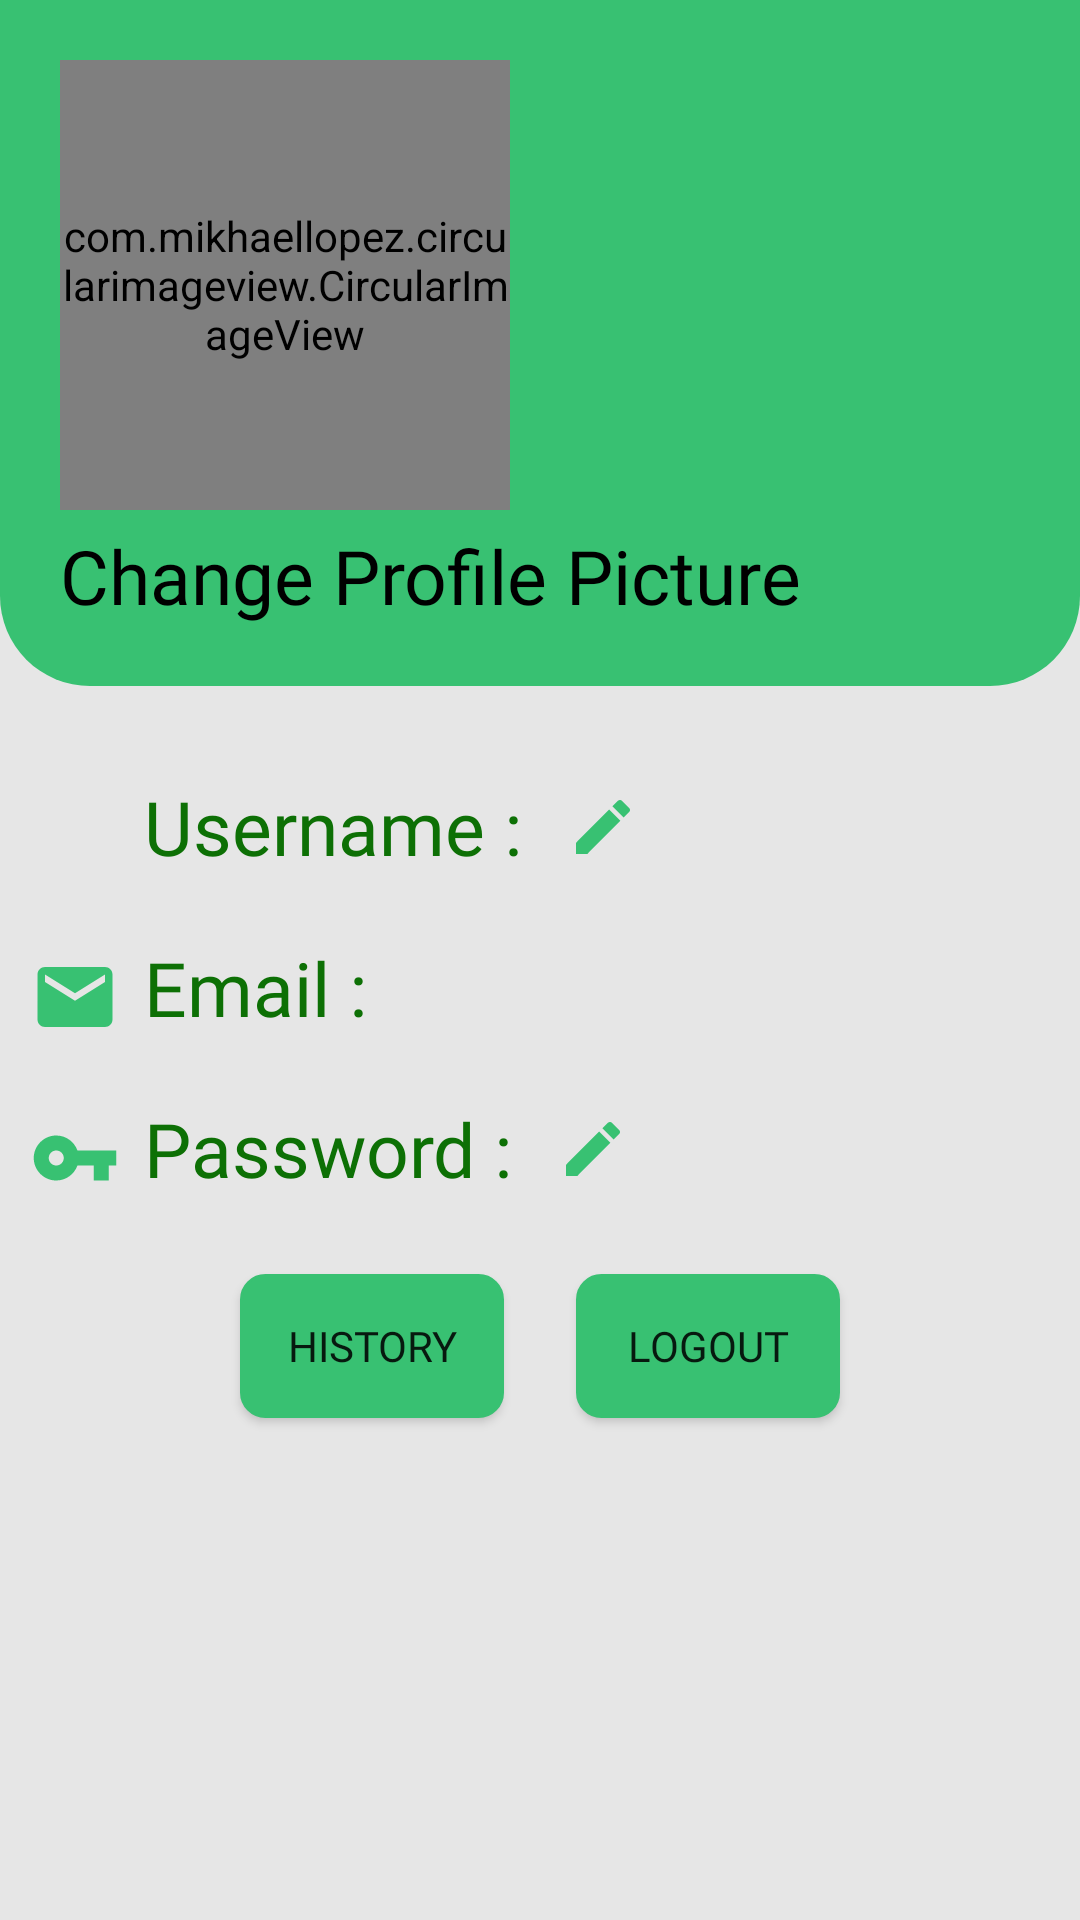

Produce the Android XML layout that renders to this screen, including the resource entries it uses.
<!-- AndroidManifest.xml: application theme Theme.AppCompat.Light -->
<!-- res/layout/fragment_profile.xml -->
<?xml version="1.0" encoding="utf-8"?>
<FrameLayout xmlns:android="http://schemas.android.com/apk/res/android"
    xmlns:tools="http://schemas.android.com/tools"
    android:layout_width="match_parent"
    android:layout_height="match_parent"
    xmlns:app="http://schemas.android.com/apk/res-auto"
    tools:context=".ProfileFragment"
    android:background="@color/mainBackground">

    <RelativeLayout
        android:layout_width="match_parent"
        android:layout_height="match_parent"
        >

        <LinearLayout
            android:id="@+id/ProfileUserLY"
            android:layout_width="match_parent"
            android:layout_height="wrap_content"
            android:background="@drawable/profile_shape"
            >

            <RelativeLayout
                android:layout_width="match_parent"
                android:layout_height="match_parent">

                <com.mikhaellopez.circularimageview.CircularImageView
                    android:id="@+id/imgProfile"
                    android:layout_width="150dp"
                    android:layout_height="150dp"
                    android:src="@drawable/noimg"
                    app:civ_border="true"
                    app:civ_border_width="8dp"
                    app:civ_border_color="@color/btnEnd"
                    android:layout_marginTop="20dp"
                    android:layout_marginLeft="20dp"
                    tools:ignore="MissingConstraints" />

                <TextView
                    android:id="@+id/txtChangeProfileImg"
                    android:layout_width="wrap_content"
                    android:layout_height="wrap_content"
                    android:layout_below="@id/imgProfile"
                    android:layout_marginLeft="20dp"
                    android:fontFamily="@font/urbanistbold"
                    android:layout_marginTop="5dp"
                    android:layout_marginBottom="20dp"
                    android:text="Change Profile Picture"
                    android:textColor="@color/black"
                    android:textSize="25dp"
                    android:textStyle="normal" />

            </RelativeLayout>

        </LinearLayout>

        <TextView
            android:id="@+id/iUsername"
            android:layout_width="30dp"
            android:layout_height="30dp"
            android:layout_below="@+id/ProfileUserLY"
            android:layout_marginLeft="10dp"
            android:layout_marginTop="30dp"
            android:background="@drawable/ic_baseline_person_24"
            android:backgroundTint="@color/lottieColor"/>

        <TextView
            android:id="@+id/txtProfileUsername"
            android:layout_width="wrap_content"
            android:layout_height="wrap_content"
            android:layout_below="@id/ProfileUserLY"
            android:layout_marginLeft="8dp"
            android:layout_marginTop="30dp"
            android:layout_toRightOf="@+id/iUsername"
            android:fontFamily="@font/urbanistbold"
            android:text="Username :"
            android:textColor="@color/btnEnd"
            android:textSize="25dp"
            android:textStyle="normal" />
        <TextView
            android:id="@+id/ProfileUsername"
            android:layout_width="wrap_content"
            android:layout_height="wrap_content"
            android:layout_below="@id/ProfileUserLY"
            android:layout_toRightOf="@id/txtProfileUsername"
            android:layout_marginTop="30dp"
            android:layout_marginLeft="5dp"
            android:fontFamily="@font/urbanistbold"
            android:textColor="@color/black"
            android:textSize="25dp"
            />

        <ImageButton
            android:id="@+id/iconUsername"
            android:layout_width="wrap_content"
            android:layout_height="wrap_content"
            android:background="@drawable/ic_baseline_edit_24"
            android:layout_below="@+id/ProfileUserLY"
            android:layout_toRightOf="@+id/ProfileUsername"
            android:layout_marginTop="35dp"
            android:layout_marginLeft="10dp"
            />

        <TextView
            android:id="@+id/iEmail"
            android:layout_width="30dp"
            android:layout_height="30dp"
            android:layout_below="@+id/ProfileUsername"
            android:layout_marginLeft="10dp"
            android:layout_marginTop="25dp"
            android:background="@drawable/ic_baseline_email_24" />

        <TextView
            android:id="@+id/txtProfileEmail"
            android:layout_width="wrap_content"
            android:layout_height="wrap_content"
            android:layout_below="@id/ProfileUsername"
            android:layout_marginLeft="8dp"
            android:layout_marginTop="20dp"
            android:layout_toRightOf="@+id/iEmail"
            android:fontFamily="@font/urbanistbold"
            android:text="Email :"
            android:textColor="@color/btnEnd"
            android:textSize="25dp"
            android:textStyle="normal" />
        <TextView
            android:id="@+id/ProfileEmail"
            android:layout_width="wrap_content"
            android:layout_height="wrap_content"
            android:layout_below="@id/ProfileUsername"
            android:layout_toRightOf="@id/txtProfileEmail"
            android:layout_marginTop="20dp"
            android:layout_marginLeft="5dp"
            android:fontFamily="@font/urbanistbold"
            android:textColor="@color/black"
            android:textSize="25dp"
            />

        <TextView
            android:id="@+id/iPassword"
            android:layout_width="30dp"
            android:layout_height="30dp"
            android:layout_below="@+id/ProfileEmail"
            android:layout_marginLeft="10dp"
            android:layout_marginTop="25dp"
            android:background="@drawable/ic_baseline_vpn_key_24" />

        <TextView
            android:id="@+id/txtProfilePassword"
            android:layout_width="wrap_content"
            android:layout_height="wrap_content"
            android:layout_below="@id/ProfileEmail"
            android:layout_marginLeft="8dp"
            android:layout_marginTop="20dp"
            android:fontFamily="@font/urbanistbold"
            android:layout_toRightOf="@+id/iPassword"
            android:text="Password :"
            android:textColor="@color/btnEnd"
            android:textSize="25dp"
            android:textStyle="normal" />
        <TextView
            android:id="@+id/ProfilePassword"
            android:layout_width="wrap_content"
            android:layout_height="wrap_content"
            android:layout_below="@id/ProfileEmail"
            android:layout_toRightOf="@id/txtProfilePassword"
            android:layout_marginTop="20dp"
            android:layout_marginLeft="5dp"
            android:fontFamily="@font/urbanistbold"
            android:textSize="25dp"
            android:inputType="textPassword"
            android:textColor="@color/black"
            />

        <ImageButton
            android:id="@+id/iconPassword"
            android:layout_width="wrap_content"
            android:layout_height="wrap_content"
            android:layout_below="@+id/ProfileEmail"
            android:layout_marginLeft="10dp"
            android:layout_marginTop="25dp"
            android:layout_toRightOf="@+id/ProfilePassword"
            android:background="@drawable/ic_baseline_edit_24"
            android:textColor="@color/black" />

        <Button
            android:id="@+id/btnHistory"
            android:layout_width="wrap_content"
            android:layout_height="wrap_content"
            android:layout_below="@+id/ProfilePassword"
            android:layout_alignParentStart="true"
            android:layout_marginStart="80dp"
            android:layout_marginTop="25dp"
            android:background="@drawable/shape"
            android:backgroundTint="@color/lottieColor"
            android:fontFamily="@font/urbanistbold"
            android:text="History" />

        <Button
            android:id="@+id/btnLogOut"
            android:layout_width="wrap_content"
            android:layout_height="wrap_content"
            android:layout_below="@id/ProfilePassword"
            android:layout_marginTop="25dp"
            android:background="@drawable/shape"
            android:backgroundTint="@color/lottieColor"
            android:fontFamily="@font/urbanistbold"
            android:text="Logout"
            android:layout_alignParentEnd="true"
            android:layout_marginEnd="80dp"/>

        <Button
            android:visibility="gone"
            android:id="@+id/btnTotalHistory"
            android:layout_width="wrap_content"
            android:layout_height="wrap_content"
            android:layout_below="@id/btnHistory"
            android:layout_centerHorizontal="true"
            android:layout_marginTop="25dp"
            android:background="@drawable/shape"
            android:backgroundTint="@color/lottieColor"
            android:fontFamily="@font/urbanistbold"
            android:padding="10dp"
            android:text="Total sell history" />

    </RelativeLayout>

</FrameLayout>
<!-- resources referenced by this layout -->
<resources>
  <color name="black">#FF000000</color>
  <color name="btnEnd">#0D7005</color>
  <color name="lottieColor">#38c172</color>
  <color name="mainBackground">#E6E6E6</color>
  <!-- drawable ic_baseline_edit_24 (drawable) -->
  <vector android:height="24dp" android:tint="#38C172"
      android:viewportHeight="24" android:viewportWidth="24"
      android:width="24dp" xmlns:android="http://schemas.android.com/apk/res/android">
      <path android:fillColor="@android:color/white" android:pathData="M3,17.25V21h3.75L17.81,9.94l-3.75,-3.75L3,17.25zM20.71,7.04c0.39,-0.39 0.39,-1.02 0,-1.41l-2.34,-2.34c-0.39,-0.39 -1.02,-0.39 -1.41,0l-1.83,1.83 3.75,3.75 1.83,-1.83z"/>
  </vector>
  <!-- drawable ic_baseline_email_24 (drawable) -->
  <vector android:height="24dp" android:tint="#38C172"
      android:viewportHeight="24" android:viewportWidth="24"
      android:width="24dp" xmlns:android="http://schemas.android.com/apk/res/android">
      <path android:fillColor="@android:color/white" android:pathData="M20,4L4,4c-1.1,0 -1.99,0.9 -1.99,2L2,18c0,1.1 0.9,2 2,2h16c1.1,0 2,-0.9 2,-2L22,6c0,-1.1 -0.9,-2 -2,-2zM20,8l-8,5 -8,-5L4,6l8,5 8,-5v2z"/>
  </vector>
  <!-- drawable ic_baseline_vpn_key_24 (drawable) -->
  <vector android:height="24dp" android:tint="#38C172"
      android:viewportHeight="24" android:viewportWidth="24"
      android:width="24dp" xmlns:android="http://schemas.android.com/apk/res/android">
      <path android:fillColor="@android:color/white" android:pathData="M12.65,10C11.83,7.67 9.61,6 7,6c-3.31,0 -6,2.69 -6,6s2.69,6 6,6c2.61,0 4.83,-1.67 5.65,-4H17v4h4v-4h2v-4H12.65zM7,14c-1.1,0 -2,-0.9 -2,-2s0.9,-2 2,-2 2,0.9 2,2 -0.9,2 -2,2z"/>
  </vector>
  <!-- drawable profile_shape (drawable) -->
  <?xml version="1.0" encoding="utf-8"?>
  <shape xmlns:android="http://schemas.android.com/apk/res/android"
      android:shape="rectangle"
      >
  
      <corners
          android:bottomLeftRadius="30dp"
          android:bottomRightRadius="30dp"
          />
      <solid android:color="@color/lottieColor"/>
  
  
  
  </shape>
  <!-- drawable shape (drawable) -->
  <?xml version="1.0" encoding="utf-8"?>
  <shape xmlns:android="http://schemas.android.com/apk/res/android"
      android:shape="rectangle">
  
      <corners android:topLeftRadius="8dp"
          android:topRightRadius="8dp"
          android:bottomLeftRadius="8dp"
          android:bottomRightRadius="8dp"
          />
      <solid android:color="@color/white"/>
      <stroke android:color="@android:color/black"
          android:width="1dp"/>
  </shape>
  <color name="white">#FFFFFFFF</color>
</resources>
